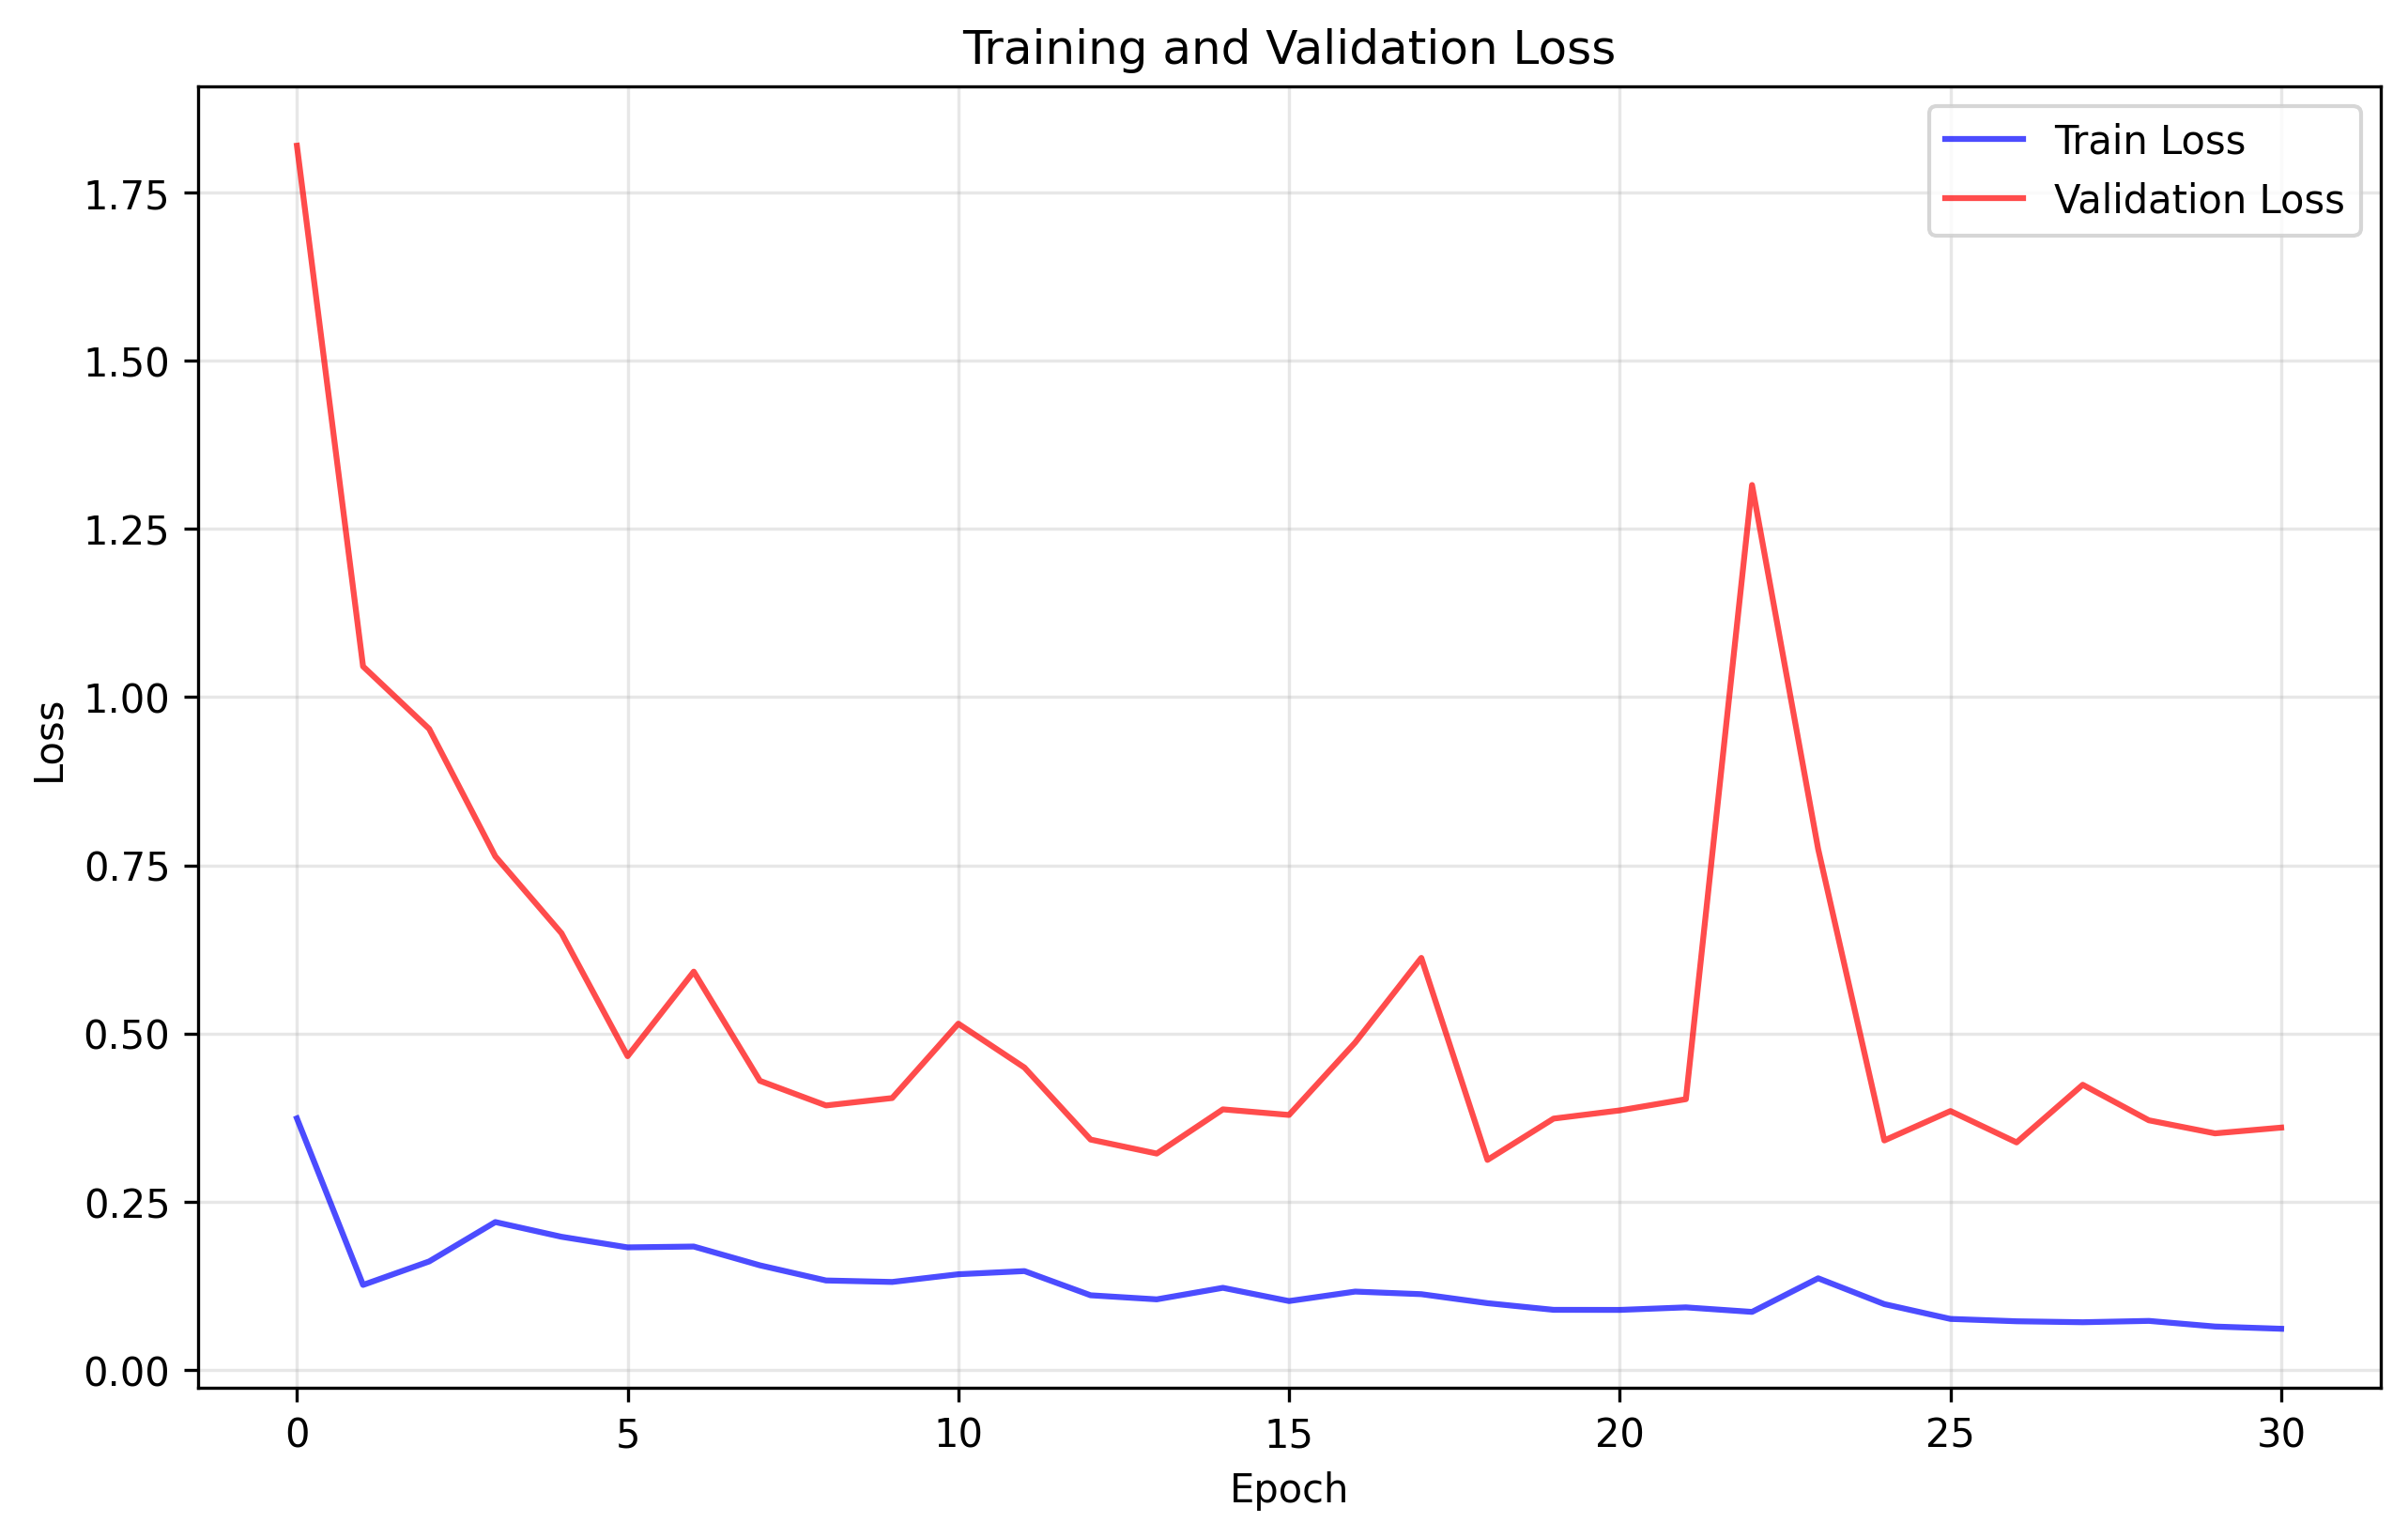

The data file committed next to this chart (first rows):
train_loss, val_loss
0.3738, 1.82
0.1262, 1.046
0.1611, 0.9527
0.2196, 0.7632
0.1978, 0.649
0.182, 0.4662
0.1833, 0.5919
0.1553, 0.4296
0.1328, 0.393
0.1306, 0.404
0.142, 0.5145
0.1467, 0.4493
0.1108, 0.3422
0.1047, 0.3214
0.1219, 0.3872
0.1022, 0.3789
0.1163, 0.4865
0.1124, 0.6123
0.09905, 0.312
0.08916, 0.3734
0.08904, 0.3856
0.09283, 0.4023
0.08609, 1.315
0.1361, 0.774
0.09764, 0.3409
0.07564, 0.3847
0.07213, 0.338
0.07072, 0.4237
0.07269, 0.3709
0.06434, 0.3515
0.061, 0.36
